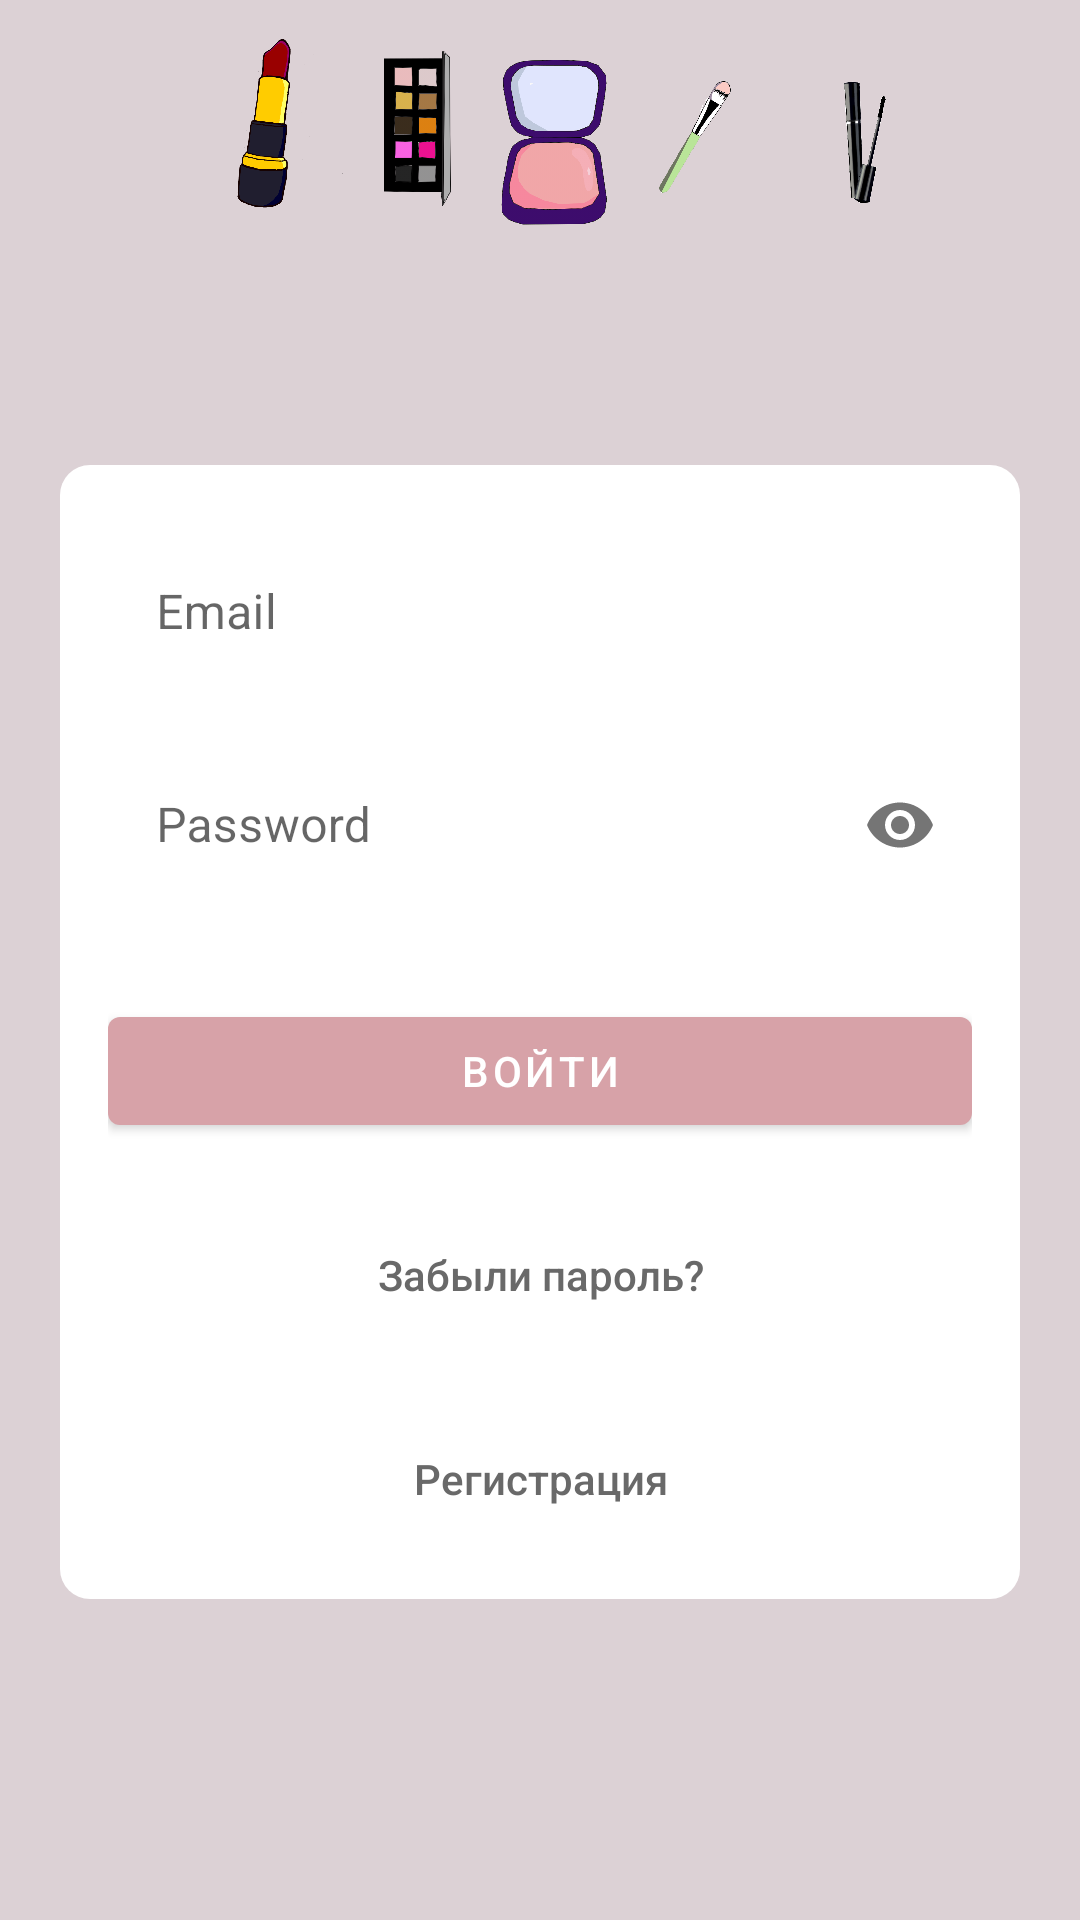

Write the Android layout XML for this screen, with the resource values it uses.
<!-- AndroidManifest.xml: application theme AppTheme.NoActionBar -->
<!-- res/layout/activity_login.xml -->
<?xml version="1.0" encoding="utf-8"?>
<androidx.constraintlayout.widget.ConstraintLayout xmlns:android="http://schemas.android.com/apk/res/android"
    xmlns:app="http://schemas.android.com/apk/res-auto"
    android:layout_width="match_parent"
    android:layout_height="match_parent"
    tools:context=".authorization.LoginActivity"
    xmlns:tools="http://schemas.android.com/tools"
    android:backgroundTint="@color/lightPink"
    android:fitsSystemWindows="true"
    android:background="@color/lightPink">


    <ImageView
        android:id="@+id/mascara"
        android:layout_width="56dp"
        android:layout_height="95dp"
        android:layout_marginEnd="76dp"
        android:src="@drawable/mascara"
        app:layout_constraintEnd_toEndOf="parent"
        app:layout_constraintHorizontal_bias="0.0"
        app:layout_constraintStart_toEndOf="@+id/brush"
        tools:layout_editor_absoluteY="140dp"
        tools:ignore="MissingConstraints" />

    <ImageView
        android:id="@+id/brush"
        android:layout_width="56dp"
        android:layout_height="95dp"
        android:src="@drawable/brush"
        app:layout_constraintEnd_toEndOf="parent"
        app:layout_constraintHorizontal_bias="0.673"
        app:layout_constraintStart_toStartOf="parent"
        tools:layout_editor_absoluteY="140dp"
        tools:ignore="MissingConstraints" />

    <ImageView
        android:id="@+id/lipstick"
        android:layout_width="56dp"
        android:layout_height="95dp"
        android:layout_marginEnd="76dp"
        android:src="@drawable/lipstick"
        app:layout_constraintEnd_toEndOf="parent"
        app:layout_constraintHorizontal_bias="0.254"
        app:layout_constraintStart_toStartOf="parent"
        tools:layout_editor_absoluteY="140dp"
        tools:ignore="MissingConstraints" />

    <ImageView
        android:id="@+id/eyeshadow"
        android:layout_width="56dp"
        android:layout_height="95dp"
        android:src="@drawable/eyeshadow"
        app:layout_constraintEnd_toEndOf="parent"
        app:layout_constraintHorizontal_bias="0.357"
        app:layout_constraintStart_toStartOf="parent"
        tools:layout_editor_absoluteY="140dp"
        tools:ignore="MissingConstraints" />

    <ImageView
        android:id="@+id/blush"
        android:layout_width="56dp"
        android:layout_height="95dp"
        android:src="@drawable/blush"
        app:layout_constraintEnd_toEndOf="parent"
        app:layout_constraintHorizontal_bias="0.515"
        app:layout_constraintStart_toStartOf="parent"
        tools:layout_editor_absoluteY="140dp"
        tools:ignore="MissingConstraints" />

    <LinearLayout
        android:layout_marginStart="20dp"
        android:layout_marginEnd="20dp"
        android:layout_width="match_parent"
        android:layout_height="wrap_content"
        android:id="@+id/linearLayout"
        android:background="@drawable/edge_fillet_layout"
        android:gravity="center"
        android:orientation="vertical"
        android:padding="@dimen/activity_horizontal_margin"
        app:layout_constraintBottom_toBottomOf="parent"
        app:layout_constraintEnd_toEndOf="parent"
        app:layout_constraintHorizontal_bias="0.516"
        app:layout_constraintStart_toStartOf="parent"
        app:layout_constraintTop_toTopOf="parent"
        app:layout_constraintVertical_bias="0.592"
        tools:ignore="MissingConstraints">


        <com.google.android.material.textfield.TextInputLayout
            style="@style/Widget.MaterialComponents.TextInputLayout.OutlinedBox"
            android:layout_width="match_parent"
            android:layout_height="wrap_content"
            app:hintTextColor="@color/darkGrey"
            app:boxStrokeColor="@color/darkGrey">

            <com.google.android.material.textfield.TextInputEditText
                android:id="@+id/email"
                android:layout_width="match_parent"
                android:layout_height="wrap_content"
                android:layout_marginBottom="10dp"
                android:background="@color/Colorless"
                android:hint="@string/email"
                android:inputType="textEmailAddress"
                android:textColor="@color/darkGrey"
                android:textColorHighlight="@color/lightGrey"
                android:textColorHint="@color/darkGrey"
                android:textColorLink="@color/darkGrey"
                app:hintTextAppearance="@color/darkGrey" />
        </com.google.android.material.textfield.TextInputLayout>

        <com.google.android.material.textfield.TextInputLayout
            android:layout_width="match_parent"
            android:layout_height="wrap_content"
            app:hintTextColor="@color/darkGrey"
            app:boxStrokeColor="@color/darkGrey"
            style="@style/Widget.MaterialComponents.TextInputLayout.OutlinedBox"
            app:passwordToggleEnabled="true">

            <EditText
                android:id="@+id/password"
                android:layout_width="fill_parent"
                android:layout_height="wrap_content"
                android:layout_marginBottom="10dp"
                android:background="@color/Colorless"
                android:inputType="textPassword"
                android:textColor="@color/darkGrey"
                android:textColorLink="@color/darkGrey"
                android:hint="@string/password"/>
        </com.google.android.material.textfield.TextInputLayout>

        <com.google.android.material.button.MaterialButton
            android:id="@+id/btn_login"
            android:layout_width="fill_parent"
            android:layout_height="wrap_content"
            android:layout_marginTop="20dip"
            android:text="@string/toComeIn"
            android:textColor="@color/white"
            app:backgroundTint="@color/beige" />

        <com.google.android.material.button.MaterialButton
            android:id="@+id/btn_reset_password"
            style="@style/Widget.AppCompat.Button.Borderless"
            android:layout_width="fill_parent"
            android:layout_height="wrap_content"
            android:layout_marginTop="20dip"
            android:text="@string/forgetPassword"
            android:textAllCaps="false"
            android:textColor="@color/darkGrey"
            app:backgroundTint="@color/Colorless" />


        

        <com.google.android.material.button.MaterialButton
            android:id="@+id/btn_signup"
            style="@style/Widget.AppCompat.Button.Borderless"
            android:layout_width="fill_parent"
            android:layout_height="wrap_content"
            android:layout_marginTop="20dip"
            android:text="@string/registration"
            android:textAllCaps="false"
            android:textColor="@color/darkGrey"
            android:textSize="@dimen/textSize"
            app:backgroundTint="@color/Colorless" />
    </LinearLayout>

    <ProgressBar
        android:id="@+id/progressBar"
        android:layout_gravity="center|bottom"
        android:layout_marginBottom="30dp"
        android:visibility="gone"
        android:layout_width="30dp"
        android:layout_height="30dp"
        android:layout_marginLeft="30dip"
        android:indeterminateDrawable="@drawable/spinner_ring"
        android:indeterminateOnly="true"
        tools:ignore="MissingConstraints" />

</androidx.constraintlayout.widget.ConstraintLayout>
<!-- resources referenced by this layout -->
<resources>
  <color name="Colorless">#00000000</color>
  <color name="beige">#d7a2a8</color>
  <color name="darkGrey">#696969</color>
  <color name="lightGrey">#adadad</color>
  <color name="lightPink">#dcd1d5</color>
  <color name="white">#FFFFFF</color>
  <dimen name="activity_horizontal_margin">16dp</dimen>
  <!-- drawable blush: png bitmap (drawable, 64574 bytes) -->
  <!-- drawable brush: png bitmap (drawable, 27372 bytes) -->
  <!-- drawable edge_fillet_layout (drawable-mdpi) -->
  <?xml version="1.0" encoding="utf-8"?>
      <selector
          xmlns:android="http://schemas.android.com/apk/res/android">
          <item>
              <shape>
                  <solid android:color="#FFFFFF"/>
                  <corners android:bottomRightRadius="10dip"
                      android:bottomLeftRadius="10dip"
                      android:topLeftRadius="10dip"
                      android:topRightRadius="10dip"/>
  
              </shape>
          </item>
      </selector>
  <!-- drawable eyeshadow: png bitmap (drawable, 34915 bytes) -->
  <!-- drawable lipstick: png bitmap (drawable, 35327 bytes) -->
  <!-- drawable mascara: png bitmap (drawable, 166033 bytes) -->
  <!-- drawable spinner_ring (drawable-mdpi) -->
  <?xml version="1.0" encoding="utf-8"?>
  <animated-rotate xmlns:android="http://schemas.android.com/apk/res/android"
      android:pivotX="50%"
      android:pivotY="50%" >
  
      <shape
          android:innerRadiusRatio="4"
          android:shape="ring"
          android:thicknessRatio="5.333"
          android:useLevel="false" >
          <size
              android:height="18dip"
              android:width="18dip" />
  
          <gradient
              android:centerColor="#CD979D"
              android:centerY="0.50"
              android:endColor="#d7a2a8"
              android:startColor="#CC7D86"
              android:type="sweep"
              android:useLevel="false" />
      </shape>
  
  </animated-rotate>
  <string name="email">Email</string>
  <string name="forgetPassword">Забыли пароль?</string>
  <string name="password">Password</string>
  <string name="registration">Регистрация</string>
  <string name="toComeIn">Войти</string>
  <style name="AppTheme.NoActionBar">
          <item name="windowActionBar">false</item>
          <item name="windowNoTitle">true</item>
          <item name="colorPrimaryDark">@color/transparent</item>
              <item name="android:statusBarColor">@android:color/transparent</item>
          <item name="colorAccent">@color/colorAccent</item>
          <item name="colorControlNormal">@color/colorAccent</item>
          <item name="colorControlActivated">@color/colorAccent</item>
              <item name="android:windowDrawsSystemBarBackgrounds">true</item>
          <item name="android:windowTranslucentStatus">true</item>
          </style>
  <color name="transparent">@android:color/transparent</color>
  <color name="colorAccent">#FFC5BBC3</color>
</resources>
